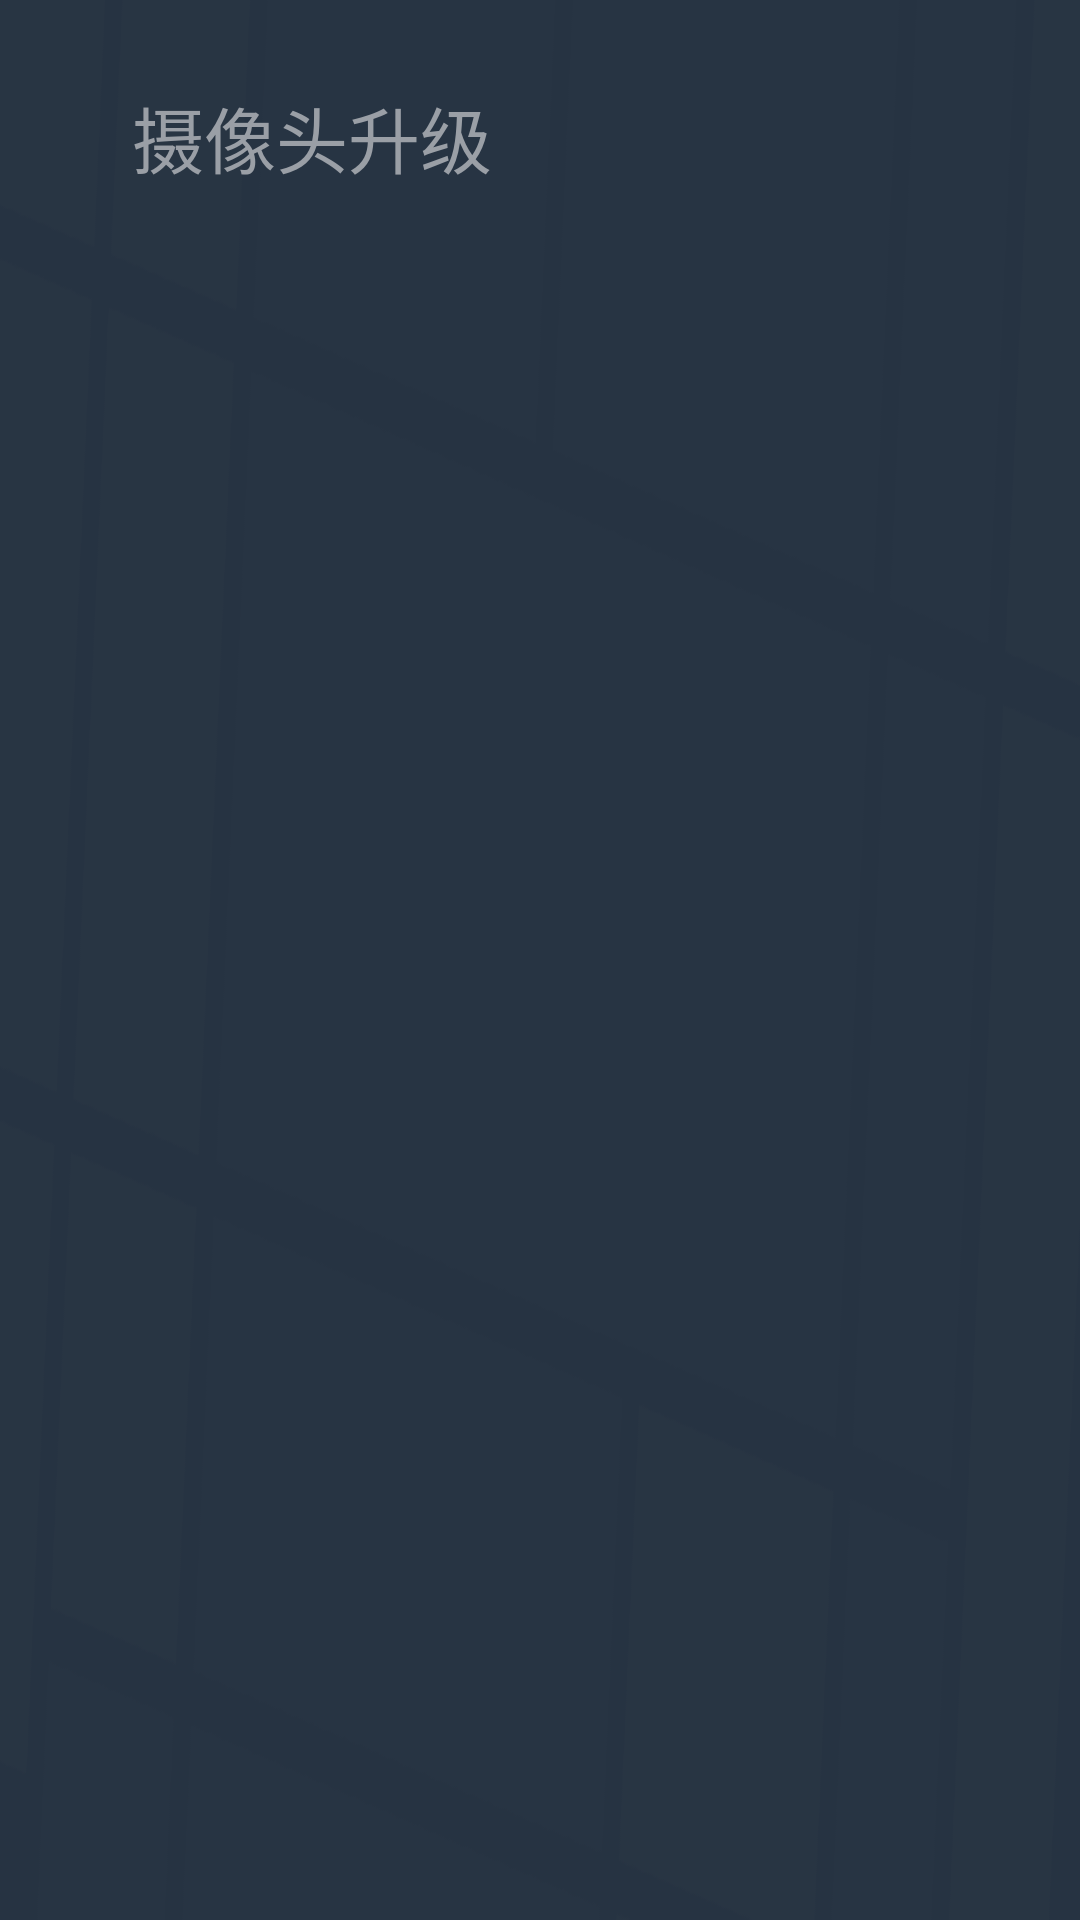

The Android layout XML behind this screen, and the referenced resources:
<!-- AndroidManifest.xml: activity theme SkyWorthTheme -->
<!-- res/layout/activity_upgrade.xml -->
<?xml version="1.0" encoding="utf-8"?>
<LinearLayout xmlns:android="http://schemas.android.com/apk/res/android"
    xmlns:app="http://schemas.android.com/apk/res-auto"
    xmlns:tools="http://schemas.android.com/tools"
    android:layout_width="match_parent"
    android:layout_height="match_parent"
    android:background="@mipmap/tv_background"
    android:orientation="vertical"
    tools:context=".view.activity.UpgradeActivity">

    <TextView
        android:layout_width="wrap_content"
        android:layout_height="wrap_content"
        android:layout_marginLeft="44dp"
        android:layout_marginTop="28dp"
        android:text="摄像头升级"
        android:textColor="@color/color_9A9FA6"
        android:textSize="24sp"
        android:textStyle="normal" />

    <LinearLayout
        android:layout_width="match_parent"
        android:layout_height="wrap_content"
        android:layout_gravity="center_horizontal"
        android:layout_marginLeft="180dp"
        android:layout_marginTop="28dp"
        android:layout_marginRight="180dp"
        android:orientation="vertical">

        <RelativeLayout
            android:layout_width="match_parent"
            android:layout_height="70dp"
            android:background="@drawable/item_background"
            android:onClick="netUpgradeClick">

            <TextView
                android:layout_width="wrap_content"
                android:layout_height="wrap_content"
                android:layout_centerVertical="true"
                android:layout_marginLeft="30dp"
                android:text="网络升级"
                android:textColor="@color/color_FFFFFF"
                android:textSize="18sp" />

            <LinearLayout
                android:id="@+id/activity_upgrade_net_layout"
                android:layout_width="wrap_content"
                android:layout_height="wrap_content"
                android:layout_alignParentRight="true"
                android:layout_centerVertical="true"
                android:layout_marginRight="30dp"
                android:orientation="horizontal">

                <TextView
                    android:layout_width="wrap_content"
                    android:layout_height="wrap_content"
                    android:text="立刻升级"
                    android:textColor="@color/color_FFFFFF"
                    android:textSize="18sp" />

                <ImageView
                    android:layout_width="4dp"
                    android:layout_height="9dp"
                    android:layout_gravity="center"
                    android:layout_marginLeft="16dp"
                    android:background="@mipmap/arrow_right" />

            </LinearLayout>

            <LinearLayout
                android:layout_width="wrap_content"
                android:layout_height="wrap_content"
                android:layout_alignParentRight="true"
                android:layout_centerVertical="true"
                android:layout_marginRight="30dp">

                <com.example.test3.view.widget.LoadProgressView
                    android:layout_width="12dp"
                    android:layout_height="12dp"
                    android:layout_gravity="center_vertical" />

                <TextView
                    android:layout_width="wrap_content"
                    android:layout_height="wrap_content"
                    android:layout_marginLeft="17dp"
                    android:text="升级中"
                    android:textColor="@color/color_FFFFFF"
                    android:textSize="18sp" />

            </LinearLayout>
        </RelativeLayout>

        <RelativeLayout
            android:layout_width="match_parent"
            android:layout_height="70dp"
            android:background="@drawable/item_background"
            android:onClick="manualUpgradeClick">

            <TextView
                android:layout_width="wrap_content"
                android:layout_height="wrap_content"
                android:layout_centerVertical="true"
                android:layout_marginLeft="30dp"
                android:text="手动升级"
                android:textColor="@color/color_CDD2D8"
                android:textSize="18sp" />

            <LinearLayout
                android:id="@+id/activity_upgrade_manual_layout"
                android:layout_width="wrap_content"
                android:layout_height="wrap_content"
                android:layout_alignParentRight="true"
                android:layout_centerVertical="true"
                android:layout_marginRight="30dp"
                android:orientation="horizontal"
                android:visibility="invisible">

                <TextView
                    android:layout_width="wrap_content"
                    android:layout_height="wrap_content"
                    android:text="立刻升级"
                    android:textColor="@color/color_FFFFFF"
                    android:textSize="18sp" />

                <ImageView
                    android:layout_width="4dp"
                    android:layout_height="9dp"
                    android:layout_gravity="center_vertical"
                    android:layout_marginLeft="16dp"
                    android:background="@mipmap/arrow_right" />

            </LinearLayout>

            <LinearLayout
                android:layout_width="wrap_content"
                android:layout_height="wrap_content"
                android:layout_alignParentRight="true"
                android:layout_centerVertical="true"
                android:layout_marginRight="30dp">

                <com.example.test3.view.widget.LoadProgressView
                    android:layout_width="12dp"
                    android:layout_height="12dp"
                    android:layout_gravity="center_vertical" />

                <TextView
                    android:layout_width="wrap_content"
                    android:layout_height="wrap_content"
                    android:layout_marginLeft="17dp"
                    android:text="升级中"
                    android:textColor="@color/color_FFFFFF"
                    android:textSize="18sp" />

            </LinearLayout>


        </RelativeLayout>


    </LinearLayout>

</LinearLayout>
<!-- resources referenced by this layout -->
<resources>
  <color name="color_9A9FA6">#9A9FA6</color>
  <color name="color_CDD2D8">#CDD2D8</color>
  <color name="color_FFFFFF">#FFFFFF</color>
  <!-- drawable item_background (drawable) -->
  <?xml version="1.0" encoding="utf-8"?>
  <selector xmlns:android="http://schemas.android.com/apk/res/android">
      <item android:state_focused="true" android:color="@color/color_007FF0" />
      <item android:state_focused="false" android:color="@color/color_34424A" />
  </selector>
  <!-- mipmap arrow_right: png bitmap (mipmap-xhdpi, 1056 bytes) -->
  <!-- mipmap tv_background: png bitmap (mipmap-xhdpi, 29476 bytes) -->
  <style name="SkyWorthTheme" parent="Theme.AppCompat.Light.NoActionBar" />
  <color name="color_007FF0">#007FF0</color>
  <color name="color_34424A">#34424A</color>
</resources>
